Image classification data set "cnn_board" (DustinCarrion/TicTacToeAgent on GitHub). Class labels (4): board, no board 1, no board 2, no board 3.

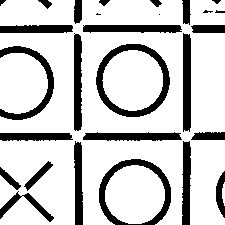
Label: no board 1

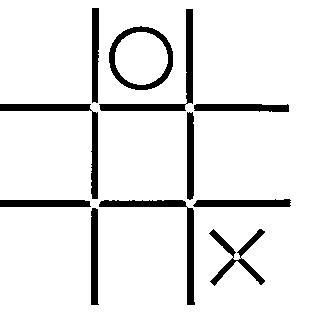
Label: board

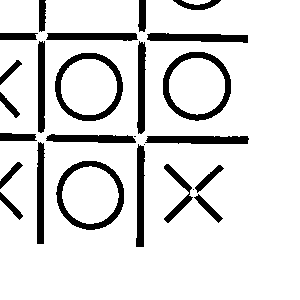
Label: no board 1

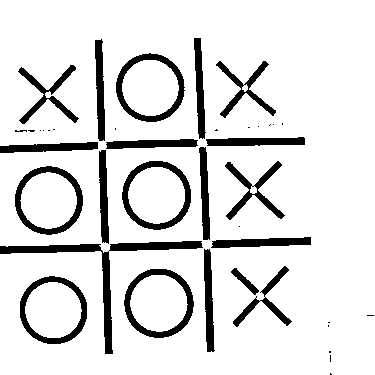
Label: no board 2

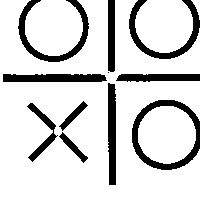
Label: no board 3

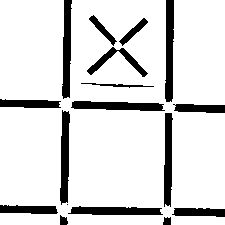
Label: no board 3
